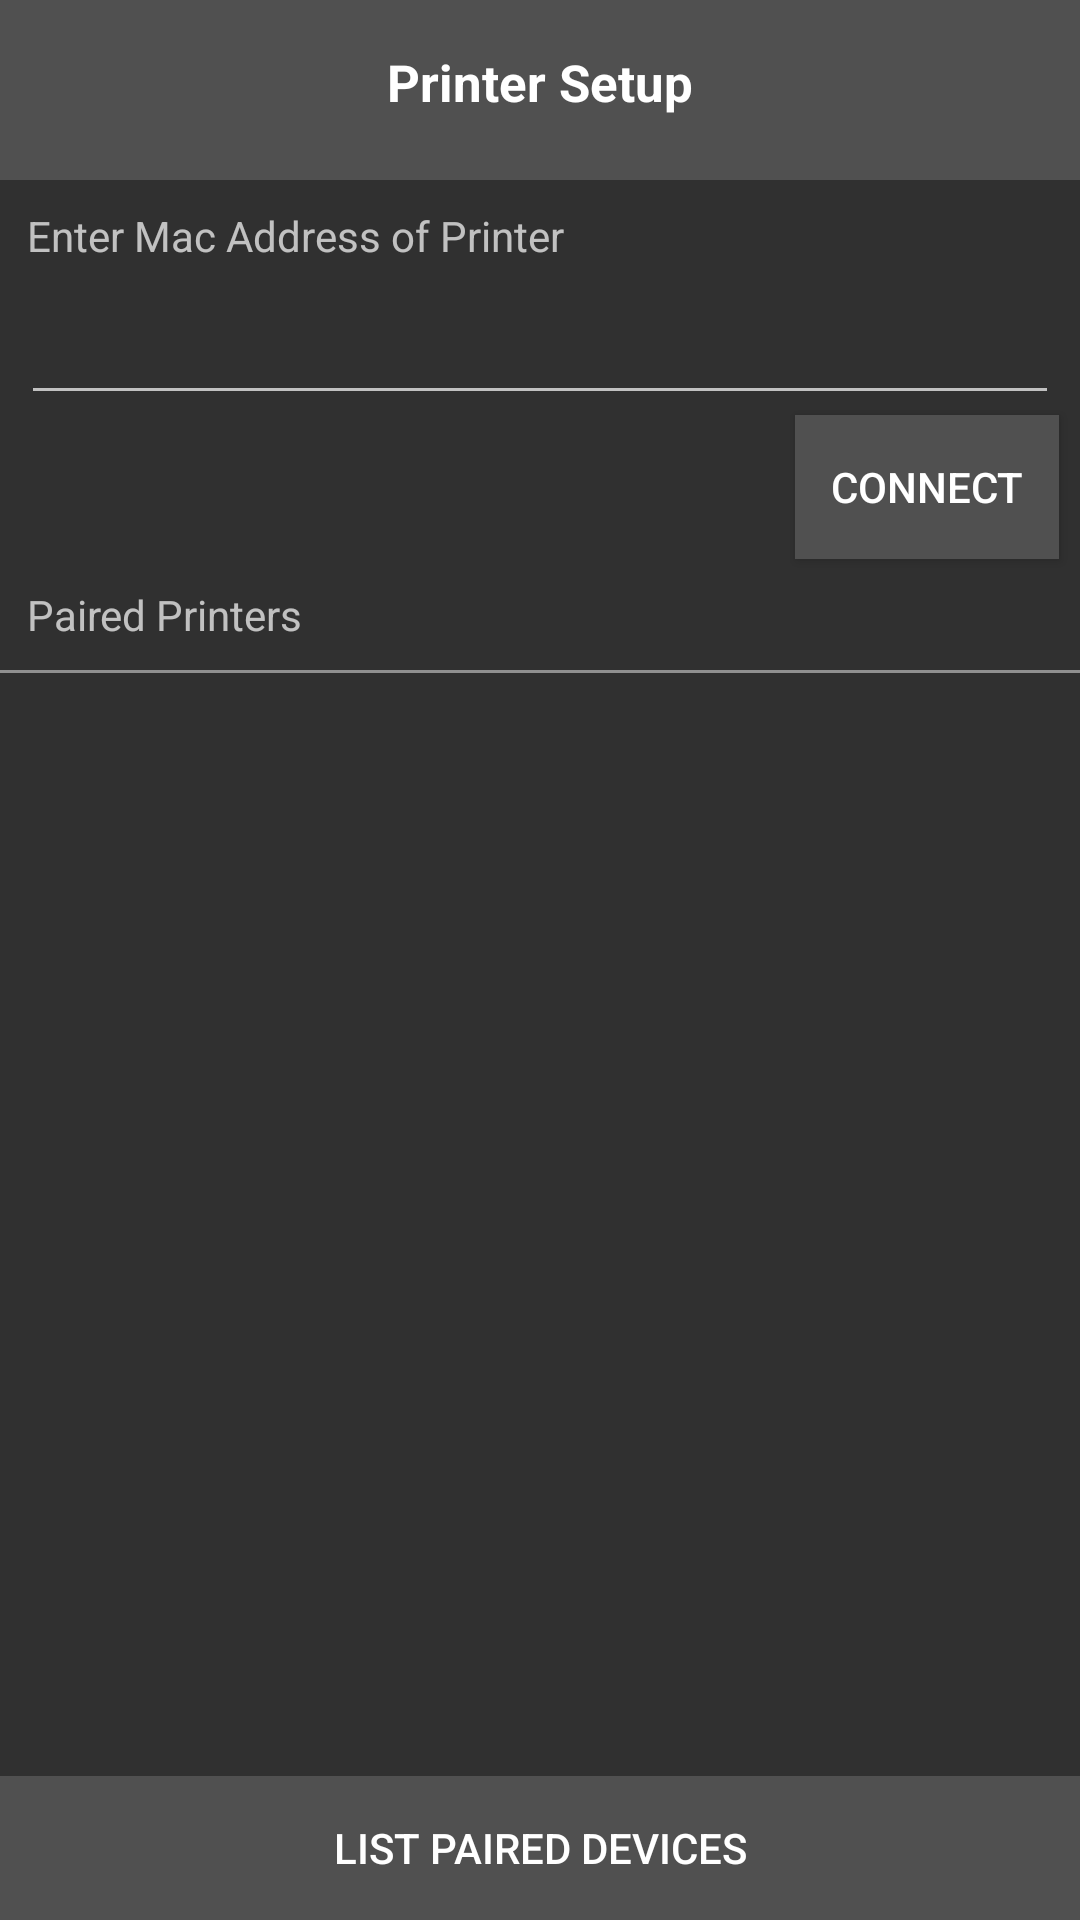

Produce the Android XML layout that renders to this screen, including the resource entries it uses.
<!-- AndroidManifest.xml: application theme Theme.CognitiveTPGTestSDKApp -->
<!-- res/layout/activity_printer_setup.xml -->
<?xml version="1.0" encoding="utf-8"?>
<RelativeLayout xmlns:android="http://schemas.android.com/apk/res/android"

    xmlns:tools="http://schemas.android.com/tools"
    android:layout_width="match_parent"
    android:layout_height="match_parent"
    android:fitsSystemWindows="true">

    <LinearLayout
        android:layout_width="match_parent"
        android:layout_height="match_parent"
        android:orientation="vertical">

        <RelativeLayout
            android:layout_width="match_parent"
            android:layout_height="60dp"
            android:background="#505050"
            android:gravity="center_vertical"
            android:orientation="horizontal"
            android:padding="16dp">

            <TextView
                android:layout_width="fill_parent"
                android:layout_height="wrap_content"
                android:background="#505050"
                android:gravity="center"
                android:text="Printer Setup"
                android:textColor="#FFF"
                android:textSize="17sp"
                android:textStyle="bold" />

            <ImageView
                android:id="@+id/btnBack"
                android:layout_width="32dp"
                android:layout_height="32dp"
                android:layout_alignParentStart="true"
                android:layout_alignParentTop="true"
                android:layout_alignParentBottom="true"
                android:clickable="true"
                android:focusable="true"
                android:src="@drawable/baseline_arrow_back_24" />

        </RelativeLayout>

        <TextView
            android:layout_width="fill_parent"
            android:layout_height="wrap_content"
            android:padding="9dp"
            android:text="Enter Mac Address of Printer" />

        <EditText
            android:id="@+id/field_address"
            android:layout_width="fill_parent"
            android:layout_height="wrap_content"
            android:layout_marginLeft="7dp"
            android:layout_marginRight="7dp" />

        <Button
            android:id="@+id/btn_connect"
            android:layout_width="wrap_content"
            android:layout_height="wrap_content"
            android:layout_gravity="right"
            android:layout_marginRight="7dp"
            android:background="@drawable/button_selector"
            android:padding="9dp"
            android:text="Connect"
            android:textColor="#FFF" />

        <TextView
            android:layout_width="fill_parent"
            android:layout_height="wrap_content"
            android:padding="9dp"
            android:text="Paired Printers" />

        <View
            android:layout_width="fill_parent"
            android:layout_height="1dp"
            android:background="#909090" />

        <ListView
            android:id="@+id/printer_list"
            android:layout_width="fill_parent"
            android:layout_height="0dp"
            android:layout_margin="2dp"
            android:layout_weight="1"
            android:cacheColorHint="#00000000"
            android:divider="#909090"
            android:dividerHeight="1px" />

        <LinearLayout
            android:layout_width="fill_parent"
            android:layout_height="wrap_content">

            <Button
                android:id="@+id/btn_refresh"
                android:layout_width="wrap_content"
                android:layout_height="wrap_content"
                android:layout_weight="1"
                android:background="@drawable/button_selector"
                android:gravity="center"
                android:padding="9dp"
                android:text="List Paired Devices"
                android:textColor="#FFF" />
        </LinearLayout>

    </LinearLayout>

    <RelativeLayout
        android:id="@+id/layout_progress_bar"
        android:layout_width="match_parent"
        android:layout_height="match_parent"
        android:clickable="true"
        android:focusable="true"
        android:visibility="gone"
        tools:visibility="visible">

        <ProgressBar
            android:layout_width="wrap_content"
            android:layout_height="wrap_content"
            android:layout_centerInParent="true" />

    </RelativeLayout>


</RelativeLayout>
<!-- resources referenced by this layout -->
<resources>
  <!-- drawable button_selector (drawable) -->
  <?xml version="1.0" encoding="utf-8"?>
   
   <selector xmlns:android="http://schemas.android.com/apk/res/android">     
       <item android:state_selected="true" android:drawable="@color/color_1" />
       <item android:state_pressed="true" android:drawable="@color/color_2" />
       <item android:drawable="@color/color_3"/>
   </selector>
  <style name="Theme.CognitiveTPGTestSDKApp" parent="Theme.AppCompat.NoActionBar">
          
          <item name="android:windowDrawsSystemBarBackgrounds">true</item>
          <item name="android:statusBarColor">@android:color/transparent</item>
      </style>
  <color name="color_1">#909090</color>
  <color name="color_2">#808080</color>
  <color name="color_3">#505050</color>
</resources>
